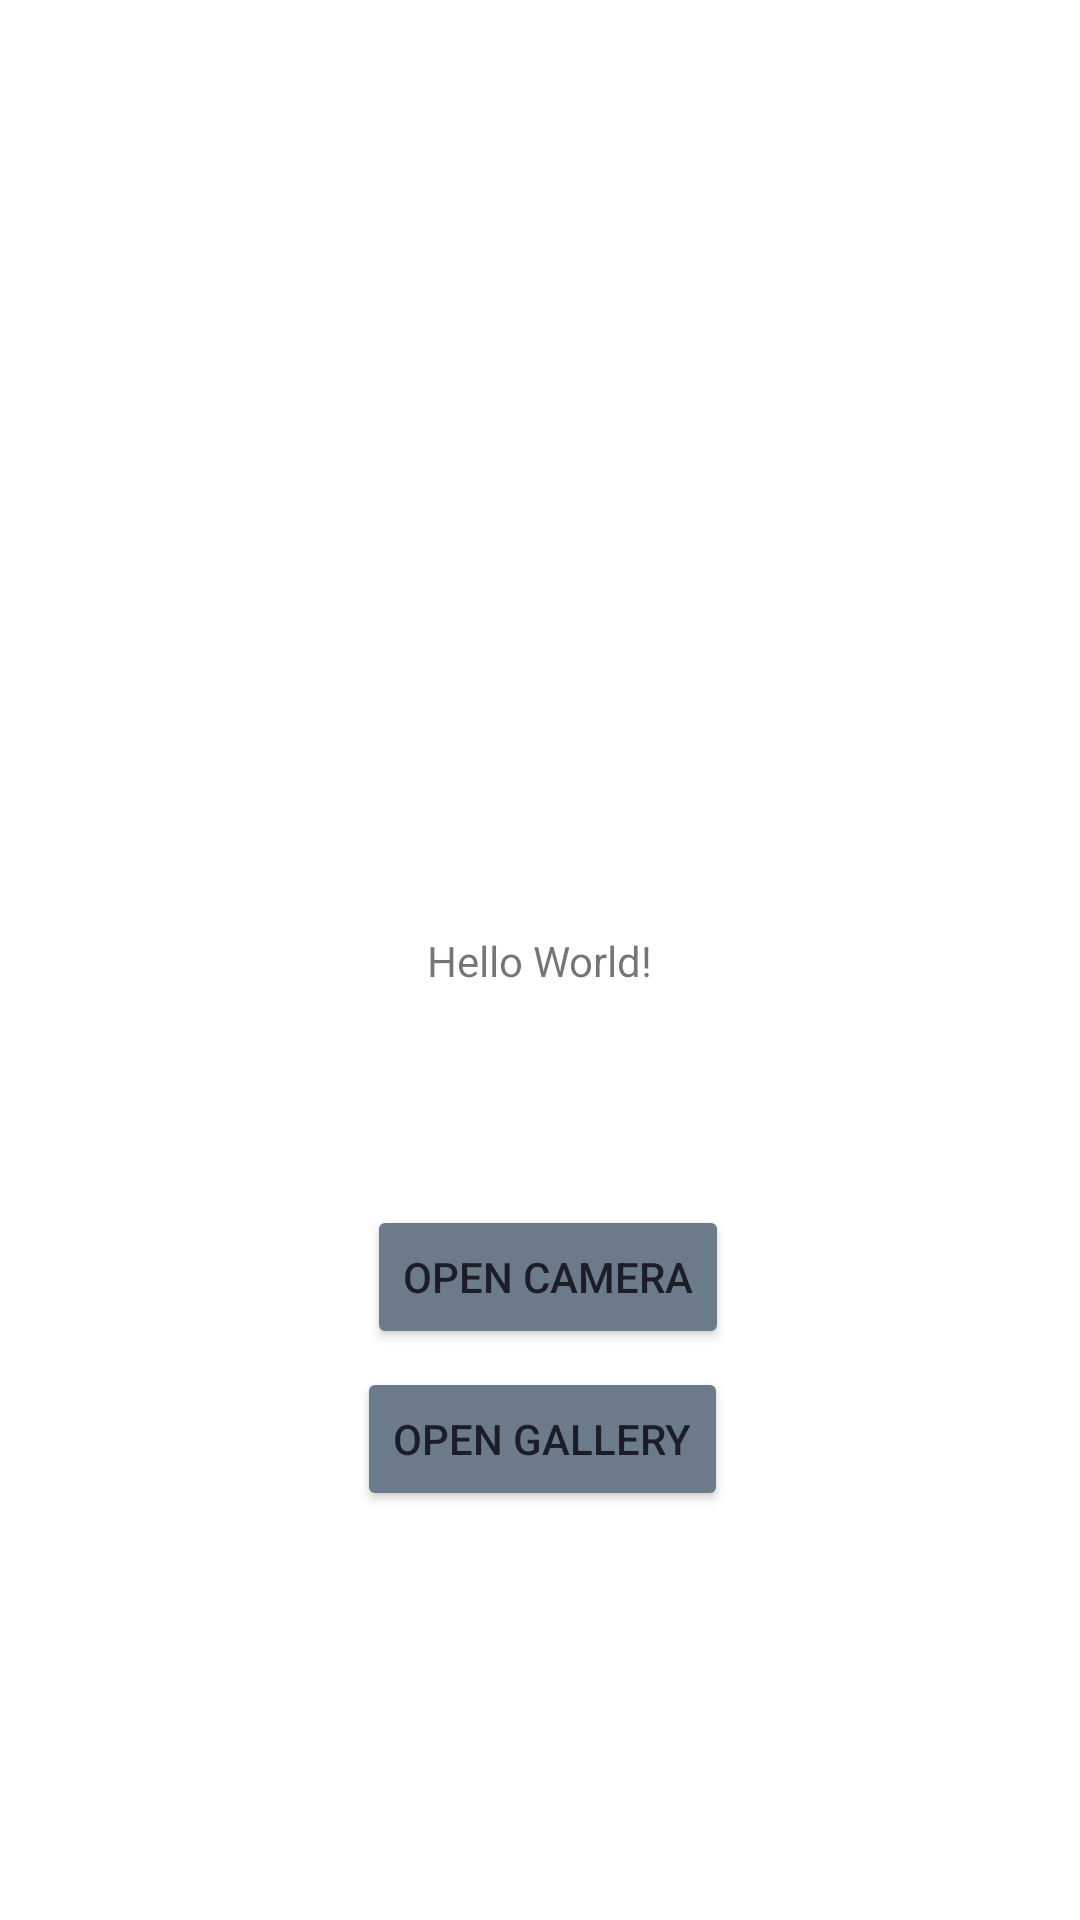

Here is an Android app screen rendered from its layout file. Give the layout XML and the strings, colors and styles it references.
<!-- AndroidManifest.xml: application theme Theme.App -->
<!-- res/layout/activity_main.xml -->
<?xml version="1.0" encoding="utf-8"?>
<androidx.constraintlayout.widget.ConstraintLayout xmlns:android="http://schemas.android.com/apk/res/android"
    xmlns:app="http://schemas.android.com/apk/res-auto"
    xmlns:tools="http://schemas.android.com/tools"
    android:layout_width="match_parent"
    android:layout_height="match_parent"
    tools:context=".MainActivity">

    <TextView
        android:id="@+id/textView"
        android:layout_width="wrap_content"
        android:layout_height="wrap_content"
        android:text="Hello World!"
        app:layout_constraintBottom_toBottomOf="parent"
        app:layout_constraintEnd_toEndOf="parent"
        app:layout_constraintStart_toStartOf="parent"
        app:layout_constraintTop_toTopOf="parent" />


    <Button
        android:id="@+id/cameraButton"
        android:layout_width="wrap_content"
        android:layout_height="wrap_content"
        android:backgroundTint="@color/gray_light"
        android:text="Open camera"
        android:textColor="@color/gray_dark"
        app:layout_constraintBottom_toBottomOf="parent"
        app:layout_constraintEnd_toEndOf="parent"
        app:layout_constraintHorizontal_bias="0.511"
        app:layout_constraintStart_toStartOf="parent"
        app:layout_constraintTop_toBottomOf="@+id/textView"
        app:layout_constraintVertical_bias="0.275" />

    <Button
        android:id="@+id/galleryButton"
        android:layout_width="wrap_content"
        android:layout_height="wrap_content"
        android:backgroundTint="@color/gray_light"
        android:text="Open gallery"
        android:textColor="@color/gray_dark"
        app:layout_constraintBottom_toBottomOf="parent"
        app:layout_constraintEnd_toEndOf="parent"
        app:layout_constraintHorizontal_bias="0.503"
        app:layout_constraintStart_toStartOf="parent"
        app:layout_constraintTop_toBottomOf="@+id/textView"
        app:layout_constraintVertical_bias="0.48" />

    <ImageView
        android:id="@+id/image"
        android:layout_width="220dp"
        android:layout_height="253dp"
        app:layout_constraintBottom_toTopOf="@+id/textView"
        app:layout_constraintEnd_toEndOf="parent"
        app:layout_constraintStart_toStartOf="parent"
        app:layout_constraintTop_toTopOf="parent"
        tools:srcCompat="@tools:sample/avatars" />

</androidx.constraintlayout.widget.ConstraintLayout>
<!-- resources referenced by this layout -->
<resources>
  <color name="gray_dark">#1D1D27</color>
  <color name="gray_light">#6C7B8A</color>
  <style name="Theme.App" parent="Theme.MaterialComponents.Light">
          
          <item name="colorPrimary">@color/white</item>
          <item name="colorPrimaryVariant">@color/black</item>
          <item name="colorOnPrimary">@color/black</item>
          <item name="android:textColorPrimary">@color/black</item>
          
          <item name="colorSecondary">@color/gray_light</item>
          <item name="colorSecondaryVariant">@color/yellow</item>
          <item name="colorOnSecondary">@color/white</item>
          
          <item name="android:statusBarColor">#C1C0C0</item>
          <item name="android:windowLightStatusBar">true</item>
          
          <item name="android:navigationBarColor">#C1C0C0</item>
          <item name="android:windowLightNavigationBar">true</item>
          
          <item name="android:windowAnimationStyle">@style/animation</item>
      </style>
  <color name="white">#FFFFFFFF</color>
  <color name="black">#FF000000</color>
  <color name="yellow">#FFCC00</color>
  <style name="animation">
          <item name="android:windowEnterAnimation">@android:anim/fade_in</item>
          <item name="android:windowExitAnimation">@android:anim/fade_out</item>
      </style>
</resources>
